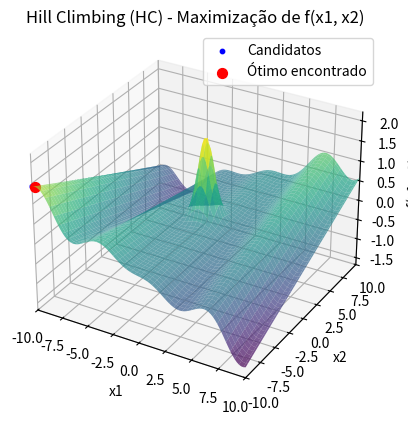

This chart was generated by the following Python code:
import numpy as np
import matplotlib.pyplot as plt
from mpl_toolkits.mplot3d import Axes3D

# Definindo a função a ser maximizada
def f(x):
    return (x[0] * np.cos(x[0]) / 20) + 2 * np.exp(-x[0]**2 - (x[1] - 1)**2) + 0.01 * x[0] * x[1]

# Função de perturbação
def perturb(x, epsilon):
    return x + np.random.uniform(-epsilon, epsilon, size=x.shape)

# Inicializando o algoritmo de Hill Climbing (HC)
def hc(f, bounds, epsilon, Nmax):
    # Gerar x inicial no limite inferior dos bounds
    x_best = np.array([bounds[0][0], bounds[0][1]])
    f_best = f(x_best)
    
    # Armazenar todos os pontos candidatos para visualização começando pelo ponto inicial
    all_candidates = [x_best]
    
    # Rodar o algoritmo por Nmax iterações
    for _ in range(Nmax):
        improvement = False
        for _ in range(20):  # Número de candidatos por iteração
            x_cand = perturb(x_best, epsilon)
            
            # Verificar se o novo candidato está dentro dos limites
            x_cand = np.clip(x_cand, bounds[0], bounds[1])
            
            f_cand = f(x_cand)
            
            # Se o candidato for melhor, atualiza a melhor solução
            if f_cand > f_best:
                x_best = x_cand
                f_best = f_cand
                improvement = True
                break
        
        if not improvement:
            break
        
        # Armazenar o candidato atual
        all_candidates.append(x_best)
    
    return x_best, f_best, np.array(all_candidates)

# Parâmetros do problema
bounds = np.array([-10, -10]), np.array([10, 10])
epsilon = 0.1  # Tamanho do passo para a perturbação
Nmax = 1000  # Número máximo de iterações

# Rodar o algoritmo HC
x_opt, f_opt, candidates = hc(f, bounds, epsilon, Nmax)

# Resultados
print(f"Solução ótima encontrada: x = {x_opt}")
print(f"Valor máximo da função: f(x) = {f_opt}")

# Visualização da função e dos pontos candidatos (Gráfico 3D)
x1_vals = np.linspace(bounds[0][0], bounds[1][0], 100)
x2_vals = np.linspace(bounds[0][1], bounds[1][1], 100)
X1, X2 = np.meshgrid(x1_vals, x2_vals)
Z = (X1 * np.cos(X1) / 20) + 2 * np.exp(-X1**2 - (X2 - 1)**2) + 0.01 * X1 * X2

fig = plt.figure()
ax = fig.add_subplot(111, projection='3d')

# Plotando a superfície da função
ax.plot_surface(X1, X2, Z, cmap='viridis', alpha=0.7)

# Plotando os pontos candidatos em todas as iterações
ax.scatter(candidates[:, 0], candidates[:, 1], f(candidates.T), color='blue', s=10, label="Candidatos")

# Plotando o ponto ótimo encontrado
ax.scatter(x_opt[0], x_opt[1], f_opt, color='red', s=50, label="Ótimo encontrado")

# Ajustando os rótulos e o título
ax.set_title('Hill Climbing (HC) - Maximização de f(x1, x2)')
ax.set_xlabel('x1')
ax.set_ylabel('x2')
ax.set_zlabel('f(x1, x2)')
ax.legend()

# Definindo o intervalo dos eixos para cobrir o intervalo completo
ax.set_xlim(bounds[0][0], bounds[1][0])
ax.set_ylim(bounds[0][1], bounds[1][1])

plt.show()
